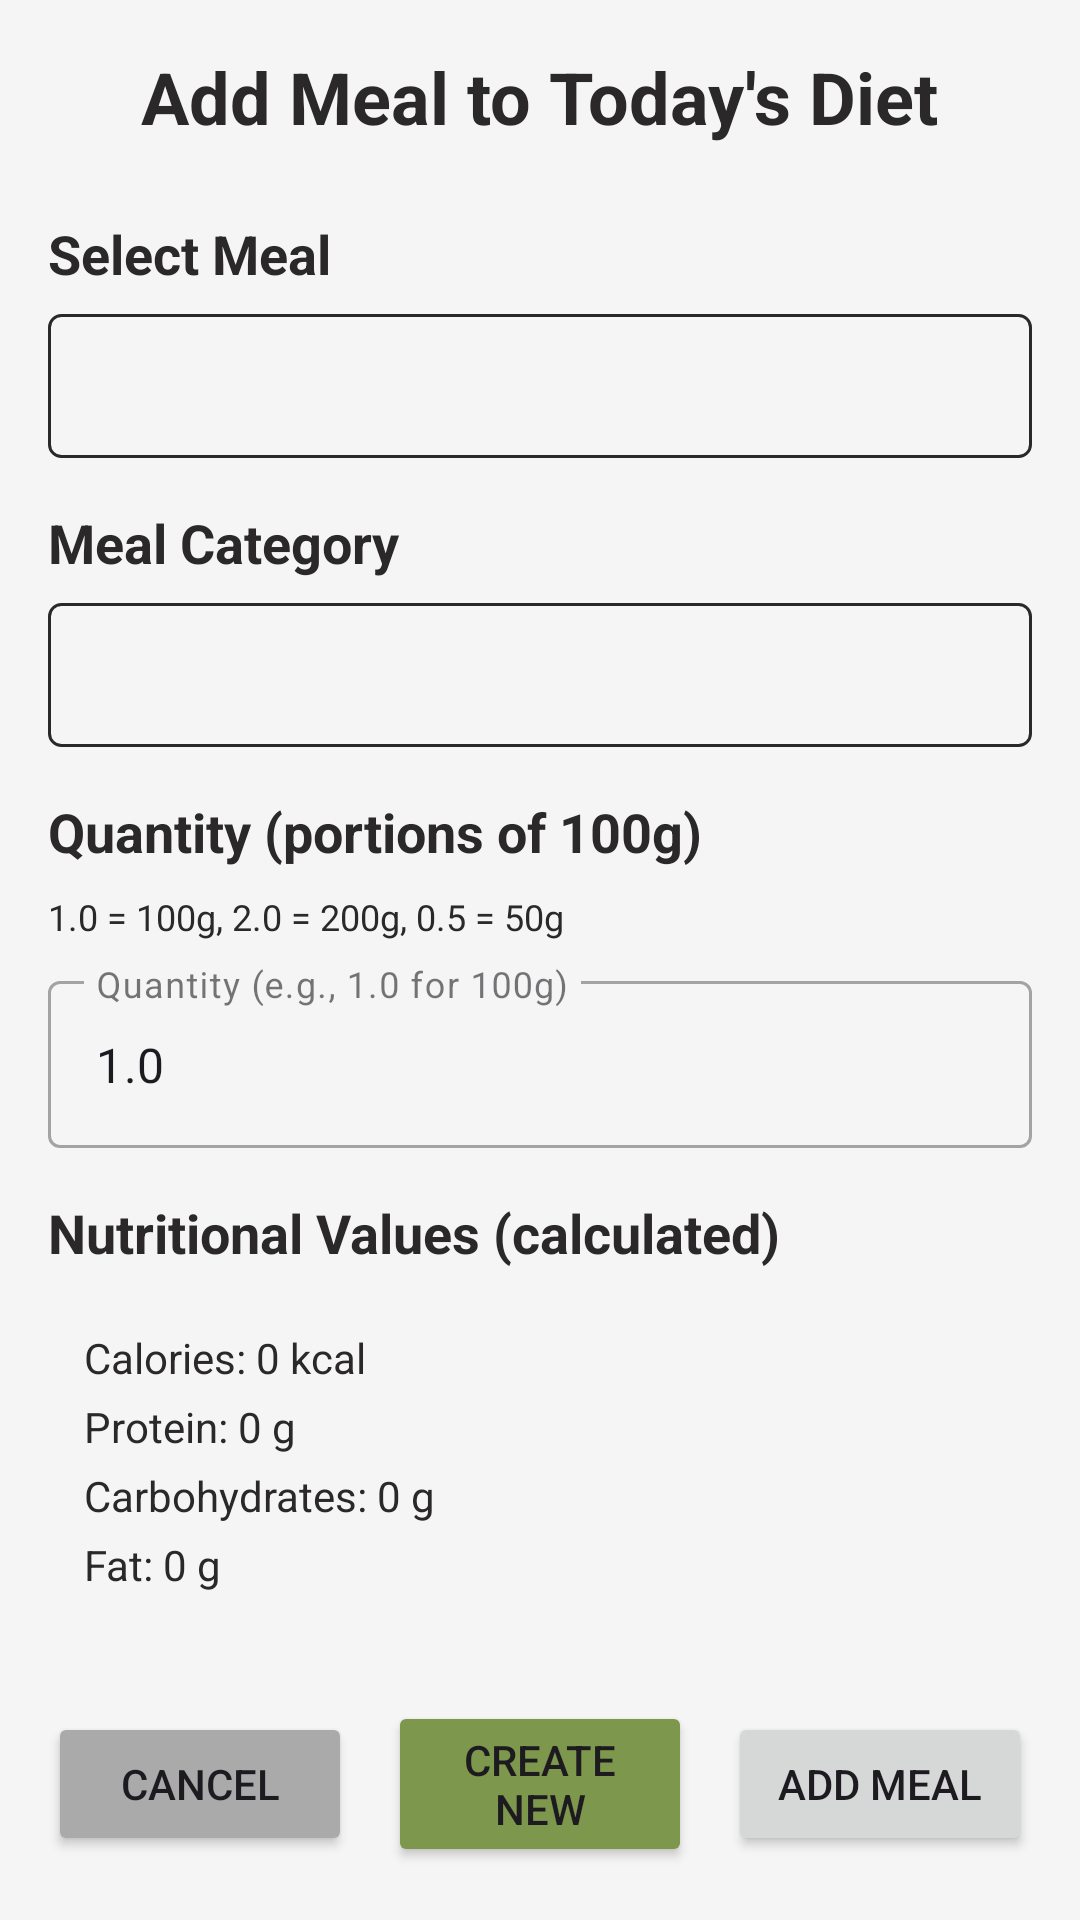

Android layout source for this screen:
<!-- AndroidManifest.xml: application theme Theme.Macromate -->
<!-- res/layout/activity_add_obrok.xml -->
<?xml version="1.0" encoding="utf-8"?>
<ScrollView xmlns:android="http://schemas.android.com/apk/res/android"
    xmlns:app="http://schemas.android.com/apk/res-auto"
    xmlns:tools="http://schemas.android.com/tools"
    android:id="@+id/main"
    android:layout_width="match_parent"
    android:layout_height="match_parent"
    android:background="@color/background_color"
    android:padding="16dp"
    tools:context=".editActivity.AddObrokActivity">

    <LinearLayout
        android:layout_width="match_parent"
        android:layout_height="wrap_content"
        android:orientation="vertical">

        
        <TextView
            android:layout_width="wrap_content"
            android:layout_height="wrap_content"
            android:text="Add Meal to Today's Diet"
            android:textColor="@color/text_color"
            android:textSize="24sp"
            android:textStyle="bold"
            android:layout_marginBottom="24dp"
            android:layout_gravity="center_horizontal" />

        
        <TextView
            android:layout_width="wrap_content"
            android:layout_height="wrap_content"
            android:text="Select Meal"
            android:textColor="@color/text_color"
            android:textSize="18sp"
            android:textStyle="bold"
            android:layout_marginBottom="8dp" />

        <Spinner
            android:id="@+id/spinnerMeals"
            android:layout_width="match_parent"
            android:layout_height="48dp"
            android:layout_marginBottom="16dp"
            android:background="@drawable/spinner_background"
            android:padding="12dp" />

        
        <TextView
            android:layout_width="wrap_content"
            android:layout_height="wrap_content"
            android:text="Meal Category"
            android:textColor="@color/text_color"
            android:textSize="18sp"
            android:textStyle="bold"
            android:layout_marginBottom="8dp" />

        <Spinner
            android:id="@+id/spinnerMealCategory"
            android:layout_width="match_parent"
            android:layout_height="48dp"
            android:layout_marginBottom="16dp"
            android:background="@drawable/spinner_background"
            android:padding="12dp" />

        
        <TextView
            android:layout_width="wrap_content"
            android:layout_height="wrap_content"
            android:text="Quantity (portions of 100g)"
            android:textColor="@color/text_color"
            android:textSize="18sp"
            android:textStyle="bold"
            android:layout_marginBottom="8dp" />

        <TextView
            android:layout_width="wrap_content"
            android:layout_height="wrap_content"
            android:text="1.0 = 100g, 2.0 = 200g, 0.5 = 50g"
            android:textColor="@color/text_color"
            android:textSize="12sp"
            android:layout_marginBottom="8dp" />

        <com.google.android.material.textfield.TextInputLayout
            android:layout_width="match_parent"
            android:layout_height="wrap_content"
            android:layout_marginBottom="16dp"
            style="@style/Widget.MaterialComponents.TextInputLayout.OutlinedBox">

            <com.google.android.material.textfield.TextInputEditText
                android:id="@+id/editTextQuantity"
                android:layout_width="match_parent"
                android:layout_height="wrap_content"
                android:hint="Quantity (e.g., 1.0 for 100g)"
                android:text="1.0"
                android:inputType="numberDecimal" />

        </com.google.android.material.textfield.TextInputLayout>

        
        <TextView
            android:layout_width="wrap_content"
            android:layout_height="wrap_content"
            android:text="Nutritional Values (calculated)"
            android:textColor="@color/text_color"
            android:textSize="18sp"
            android:textStyle="bold"
            android:layout_marginBottom="8dp" />

        <LinearLayout
            android:layout_width="match_parent"
            android:layout_height="wrap_content"
            android:orientation="vertical"
            android:background="@android:color/transparent"
            android:padding="12dp"
            android:layout_marginBottom="24dp">

            <TextView
                android:id="@+id/textViewCaloriesPreview"
                android:layout_width="wrap_content"
                android:layout_height="wrap_content"
                android:text="Calories: 0 kcal"
                android:textColor="@color/text_color"
                android:textSize="14sp"
                android:layout_marginBottom="4dp" />

            <TextView
                android:id="@+id/textViewProteinPreview"
                android:layout_width="wrap_content"
                android:layout_height="wrap_content"
                android:text="Protein: 0 g"
                android:textColor="@color/text_color"
                android:textSize="14sp"
                android:layout_marginBottom="4dp" />

            <TextView
                android:id="@+id/textViewCarbsPreview"
                android:layout_width="wrap_content"
                android:layout_height="wrap_content"
                android:text="Carbohydrates: 0 g"
                android:textColor="@color/text_color"
                android:textSize="14sp"
                android:layout_marginBottom="4dp" />

            <TextView
                android:id="@+id/textViewFatPreview"
                android:layout_width="wrap_content"
                android:layout_height="wrap_content"
                android:text="Fat: 0 g"
                android:textColor="@color/text_color"
                android:textSize="14sp" />

        </LinearLayout>

        
        <LinearLayout
            android:layout_width="match_parent"
            android:layout_height="wrap_content"
            android:orientation="horizontal"
            android:gravity="center">

            <Button
                android:id="@+id/buttonCancel"
                android:layout_width="0dp"
                android:layout_height="wrap_content"
                android:layout_weight="1"
                android:layout_marginEnd="8dp"
                android:text="Cancel"
                android:backgroundTint="@android:color/darker_gray" />

            <Button
                android:id="@+id/buttonCreateMeal"
                android:layout_width="0dp"
                android:layout_height="wrap_content"
                android:layout_weight="1"
                android:layout_marginStart="4dp"
                android:layout_marginEnd="4dp"
                android:text="Create New"
                android:backgroundTint="@color/primary_green" />

            <Button
                android:id="@+id/buttonAddMeal"
                android:layout_width="0dp"
                android:layout_height="wrap_content"
                android:layout_weight="1"
                android:layout_marginStart="8dp"
                android:text="Add Meal" />

        </LinearLayout>

    </LinearLayout>

</ScrollView>
<!-- resources referenced by this layout -->
<resources>
  <color name="background_color">#F5F5F5</color>
  <color name="primary_green">#7D974D</color>
  <color name="text_color">#2A2828</color>
  <!-- drawable spinner_background (drawable) -->
  <?xml version="1.0" encoding="utf-8"?>
  <shape xmlns:android="http://schemas.android.com/apk/res/android">
      <solid android:color="@android:color/transparent" />
      <stroke android:width="1dp" android:color="@color/text_color" />
      <corners android:radius="4dp" />
  </shape>
  <style name="Theme.Macromate" parent="Base.Theme.Macromate" />
  <style name="Base.Theme.Macromate" parent="Theme.Material3.DayNight.NoActionBar">
          
          
      </style>
</resources>
